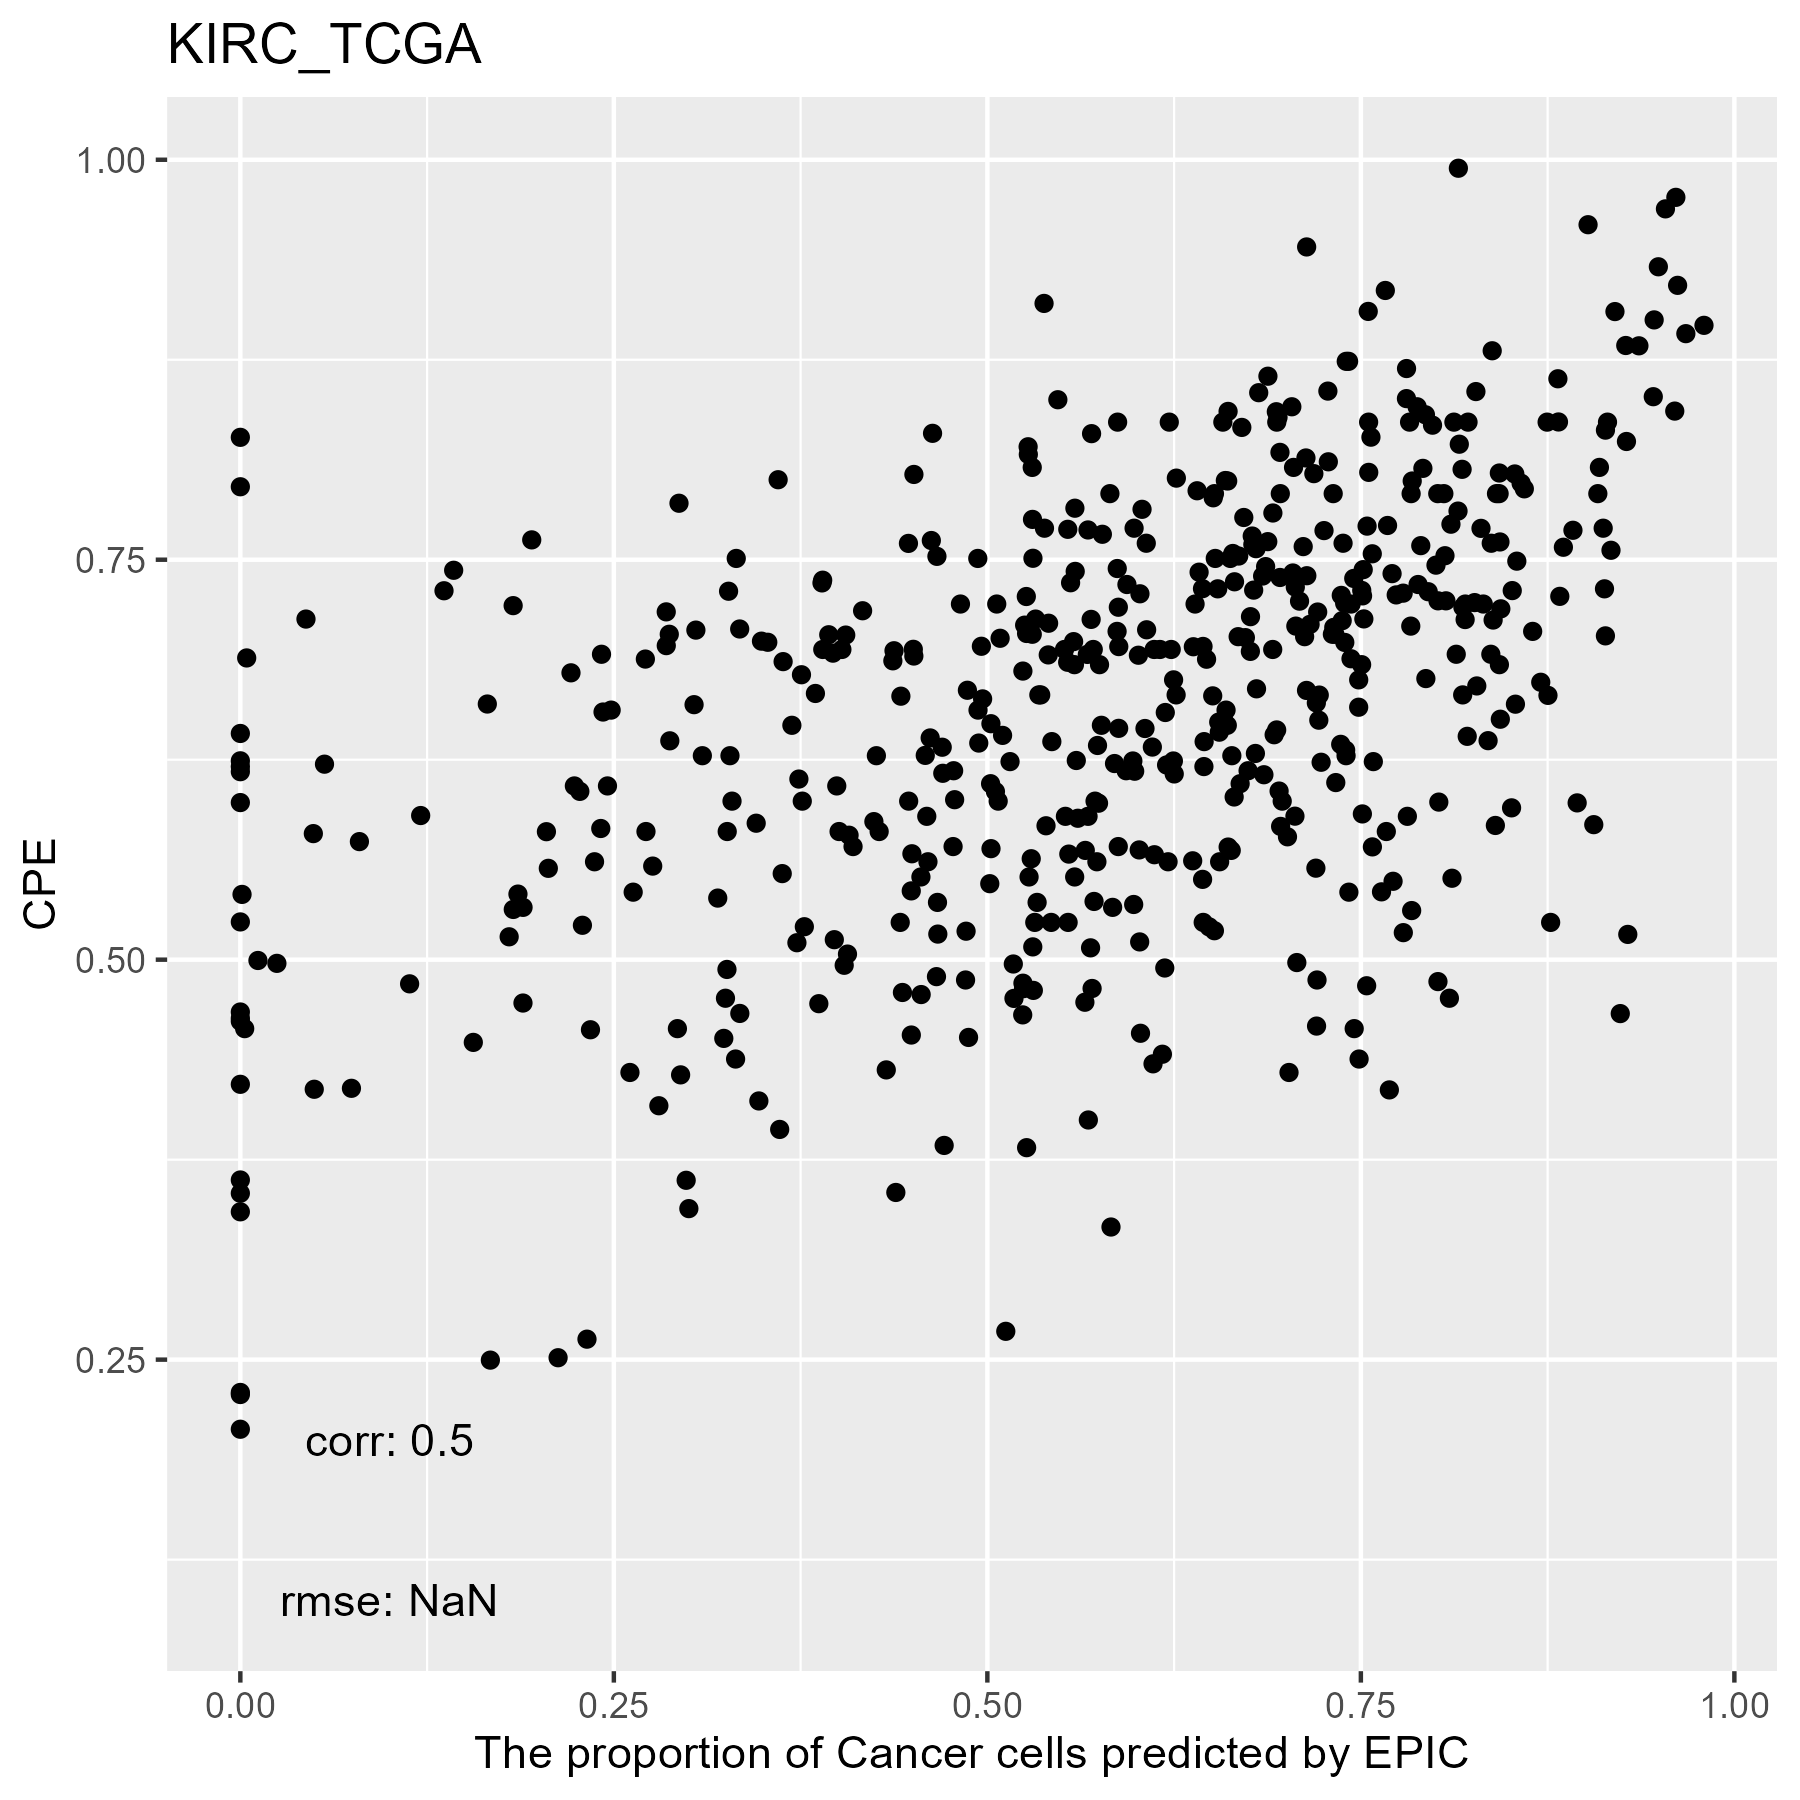

The table this chart was drawn from, first rows:
, cellFractions.B.Cells, cellFractions.Endothelial.Cells, cellFractions.Fibroblasts, cellFractions.Macrophages, cellFractions.NK, cellFractions.T.Cells, cellFractions.otherCells
TCGA.BP.4766.01A, 1.1609092020157e-06, 0.2596, 1.66054054193641e-08, 0.03194, 0.001945, 1.67295763331734e-08, 0.7065
TCGA.A3.3352.01A, 2.5422368497998e-08, 0.2841, 9.63340606440752e-06, 0.04238, 0.009911, 6.53247884066415e-09, 0.6636
TCGA.G6.A8L7.01A, 4.15920665125416e-08, 0.1058, 1.52114650186044e-08, 0.01998, 0.03088, 5.4236941024648e-07, 0.8433
TCGA.A3.A6NN.01A, 4.38775073457107e-08, 0.4903, 6.69768922071038e-06, 0.06819, 0.01747, 4.87079863779906e-08, 0.4241
TCGA.T7.A92I.01A, 4.943764364132e-07, 0.07172, 0.01464, 0.03069, 0.0001032, 0.04031, 0.8425
TCGA.B0.5713.01A, 1.15619425199207e-07, 0.4452, 1.23494473904489e-08, 0.02939, 0.01687, 7.11444598335367e-10, 0.5085
TCGA.CZ.4860.01A, 9.65663972197338e-08, 0.0459, 0.1099, 0.1244, 1.89018510260734e-07, 0.005951, 0.7138
TCGA.A3.3351.01A, 4.51369406144287e-08, 0.2831, 2.03157258246028e-09, 0.09204, 0.09481, 4.27196344710215e-06, 0.53
TCGA.B8.4148.01A, 2.96586042695136e-08, 0.1937, 2.61520752593317e-05, 0.0895, 0.1417, 1.71546376051449e-08, 0.5751
TCGA.BP.4345.01A, 1.78487241019067e-07, 0.5405, 0.1611, 0.05088, 1.74737507805703e-08, 0.08019, 0.1673
TCGA.BP.5010.01A, 0.009982, 0.2949, 0.07013, 0.008962, 7.03258326083918e-09, 0.05762, 0.5584
TCGA.BP.4325.01A, 6.74629333624122e-09, 0.1002, 6.06809379389287e-08, 0.04824, 0.06811, 1.39028132121052e-07, 0.7834
TCGA.B0.5102.01A, 4.96980340549778e-08, 0.1084, 1.22581640977191e-08, 0.03602, 0.01831, 2.65045794435856e-07, 0.8373
TCGA.BP.5185.01A, 1.81186364761589e-07, 0.08707, 5.26805800149596e-05, 0.008084, 0.009016, 0.01351, 0.8823
TCGA.CZ.5986.01A, 9.88440105440025e-09, 0.3126, 2.00638830745406e-09, 0.02719, 0.0008684, 7.97018112375009e-05, 0.6593
TCGA.CW.5590.01A, 9.39168437677175e-08, 0.3878, 1.5650124644295e-06, 0.0571, 0.01587, 7.75064513170254e-09, 0.5393
TCGA.CJ.4904.01A, 8.61142606244984e-08, 0.437, 1.61170518162622e-09, 0.03698, 0.002229, 1.37321349608544e-05, 0.5238
TCGA.BP.4987.01A, 1.7527817026766e-08, 0.2813, 7.1055703470031e-09, 0.04296, 0.02371, 2.97718604884274e-08, 0.652
TCGA.B0.4849.01A, 9.83257431407416e-08, 0.2725, 1.91635683777895e-05, 0.03574, 0.01193, 8.73443794172418e-08, 0.6798
TCGA.BP.4329.01A, 3.09948710491642e-07, 0.2514, 0.007225, 0.03739, 0.01301, 8.04113535954062e-07, 0.691
TCGA.A3.3328.01A, 4.86337479807441e-07, 0.0439, 2.07827973855559e-07, 0.009792, 1.47807321754591e-07, 1.14587330065869e-07, 0.9463
TCGA.CJ.5672.01A, 4.34057146501616e-09, 0.2804, 1.03910186359411e-07, 0.1363, 0.1412, 5.78672743299121e-06, 0.4421
TCGA.B0.5104.01A, 4.84262789606656e-08, 0.145, 1.16988104322471e-08, 0.01008, 0.001271, 4.90855527207098e-09, 0.8437
TCGA.CW.6097.01A, 0.007058, 0.4404, 0.09045, 0.1268, 0.0005465, 0.1456, 0.1892
TCGA.B0.4700.01A, 4.05056066467193e-08, 0.2894, 0.0987, 0.1532, 0.2461, 1.97508646922562e-09, 0.2127
TCGA.B0.5095.01A, 2.73050794030588e-08, 0.4859, 0.2033, 0.03288, 0.01069, 0.006455, 0.2608
TCGA.B0.4810.01A, 6.86239625200161e-08, 0.574, 0.001058, 0.152, 0.1508, 0.001502, 0.1207
TCGA.CJ.4901.01A, 6.91544655217463e-07, 0.1523, 3.78021776721743e-09, 0.1029, 0.1339, 2.42096276109767e-08, 0.6109
TCGA.CJ.4643.01A, 8.50695844467306e-08, 0.4117, 8.31583137145993e-08, 0.04247, 0.0101, 2.57190232451717e-08, 0.5357
TCGA.B8.A54H.01A, 5.85501339432939e-08, 0.4306, 4.1763483374814e-05, 0.02718, 0.0453, 2.3162136374969e-06, 0.4968
TCGA.AK.3429.01A, 1.37565205952163e-07, 0.1663, 1.79843254502658e-09, 0.06691, 0.1689, 2.67827635692716e-07, 0.5979
TCGA.B0.4834.01A, 7.80234999044571e-08, 0.077, 1.08027000093977e-05, 0.002914, 8.52201902560674e-09, 1.18029803648187e-07, 0.9201
TCGA.B0.4843.01A, 0.007662, 0.3359, 0.04331, 0.008502, 3.04640813676219e-10, 0.03912, 0.5655
TCGA.A3.3382.01A, 1.76795442374745e-07, 0.2959, 1.43131646718306e-08, 0.07352, 0.02424, 8.6211476930039e-11, 0.6064
TCGA.BP.4338.01A, 2.85056261279061e-05, 0.0454, 1.13480267594203e-09, 0.07924, 9.7289490597942e-08, 9.90203029379258e-05, 0.8752
TCGA.B4.5832.01A, 3.15420103428359e-09, 0.02876, 0.01642, 0.007148, 6.12032963589866e-09, 0.02404, 0.9236
TCGA.CW.6088.01A, 8.849188361577e-05, 0.5187, 3.28502523920916e-09, 0.01436, 0.0006096, 1.14962741815437e-08, 0.4662
TCGA.A3.A6NJ.01A, 4.07343614775584e-08, 0.2234, 2.87888950725662e-08, 0.111, 0.1418, 9.24551191165329e-08, 0.5238
TCGA.B0.5088.01A, 1.97732239934275e-07, 0.2941, 1.67275178683247e-08, 0.06653, 0.0147, 9.71678692459042e-08, 0.6247
TCGA.A3.3308.01A, 1.36176995130975e-07, 0.3775, 0.01391, 0.05421, 0.0002851, 1.67086798155766e-08, 0.5541
TCGA.CW.5589.01A, 1.44581932746796e-07, 0.7314, 3.18080080167772e-08, 0.07198, 0.001634, 3.06351375867847e-07, 0.195
TCGA.B0.5702.01A, 4.42976546781239e-08, 0.6302, 6.44595451902619e-08, 0.251, 0.03911, 4.31350456933379e-08, 0.07969
TCGA.BP.4169.01A, 8.45427984536402e-08, 0.5876, 0.0313, 0.08455, 2.73547298742103e-05, 0.03362, 0.2629
TCGA.CZ.5468.01A, 1.67162416864389e-07, 0.2076, 9.26117085017652e-05, 0.09951, 8.31116490040921e-08, 0.0296, 0.6632
TCGA.A3.3313.01A, 4.07491797059987e-09, 0.06046, 0.003432, 0.0196, 1.84215880956386e-06, 0.00142, 0.9151
TCGA.BP.4782.01A, 7.88468291940929e-07, 0.2787, 1.1971896524038e-10, 0.1081, 0.04576, 1.36734599079749e-08, 0.5674
TCGA.3Z.A93Z.01A, 1.61980043469487e-07, 0.4191, 0.0003755, 0.03861, 0.01158, 9.99693730482471e-05, 0.5302
TCGA.CZ.5454.01A, 1.2521207490777e-08, 0.2939, 8.25196167383167e-10, 0.2427, 8.2117293475857e-07, 2.12411180699719e-07, 0.4633
TCGA.A3.3358.01A, 1.07121007227583e-07, 0.1208, 7.34427011174485e-08, 0.08533, 0.03998, 5.00337255307534e-08, 0.7539
TCGA.CJ.6031.01A, 1.79957312722276e-07, 0.4618, 0.09093, 0.1383, 0.02316, 0.05688, 0.229
TCGA.BP.4790.01A, 1.93537673065512e-08, 0.3741, 0.04735, 0.06282, 0.03585, 0.04751, 0.4323
TCGA.B0.5699.01A, 0.0001315, 0.223, 9.26713311648806e-06, 0.03681, 0.01179, 5.70360084989433e-09, 0.7282
TCGA.CJ.4635.01A, 2.48955435971239e-07, 0.2025, 1.26367729211352e-09, 0.06748, 0.06945, 4.05288111287737e-08, 0.6606
TCGA.A3.A8CQ.01A, 2.68987687130997e-06, 0.3987, 6.64915171114204e-09, 0.01914, 9.55541085755616e-05, 2.34074837026503e-08, 0.582
TCGA.AK.3447.01A, 1.80596521810848e-09, 0.01367, 9.43922311955141e-11, 0.003447, 0.003217, 8.28579328160333e-08, 0.9797
TCGA.BP.4159.01A, 8.67483325960194e-07, 0.2784, 0.01889, 0.0144, 0.01309, 0.01002, 0.6652
TCGA.B0.5698.01A, 0.0002579, 0.2144, 2.16813260951439e-09, 0.05003, 0.01673, 1.12026579679568e-08, 0.7185
TCGA.A3.A8OU.01A, 2.10748235520117e-07, 0.3272, 2.51431121335815e-07, 0.04267, 0.01101, 7.80515814879604e-08, 0.6191
TCGA.A3.3380.01A, 2.18418761667041e-08, 0.4091, 4.10496204948783e-09, 0.03435, 0.004287, 5.05614073880099e-05, 0.5522
TCGA.BP.4998.01A, 3.78646426840336e-08, 0.5455, 0.03353, 0.07973, 0.02099, 0.01999, 0.3002
... 478 more rows
